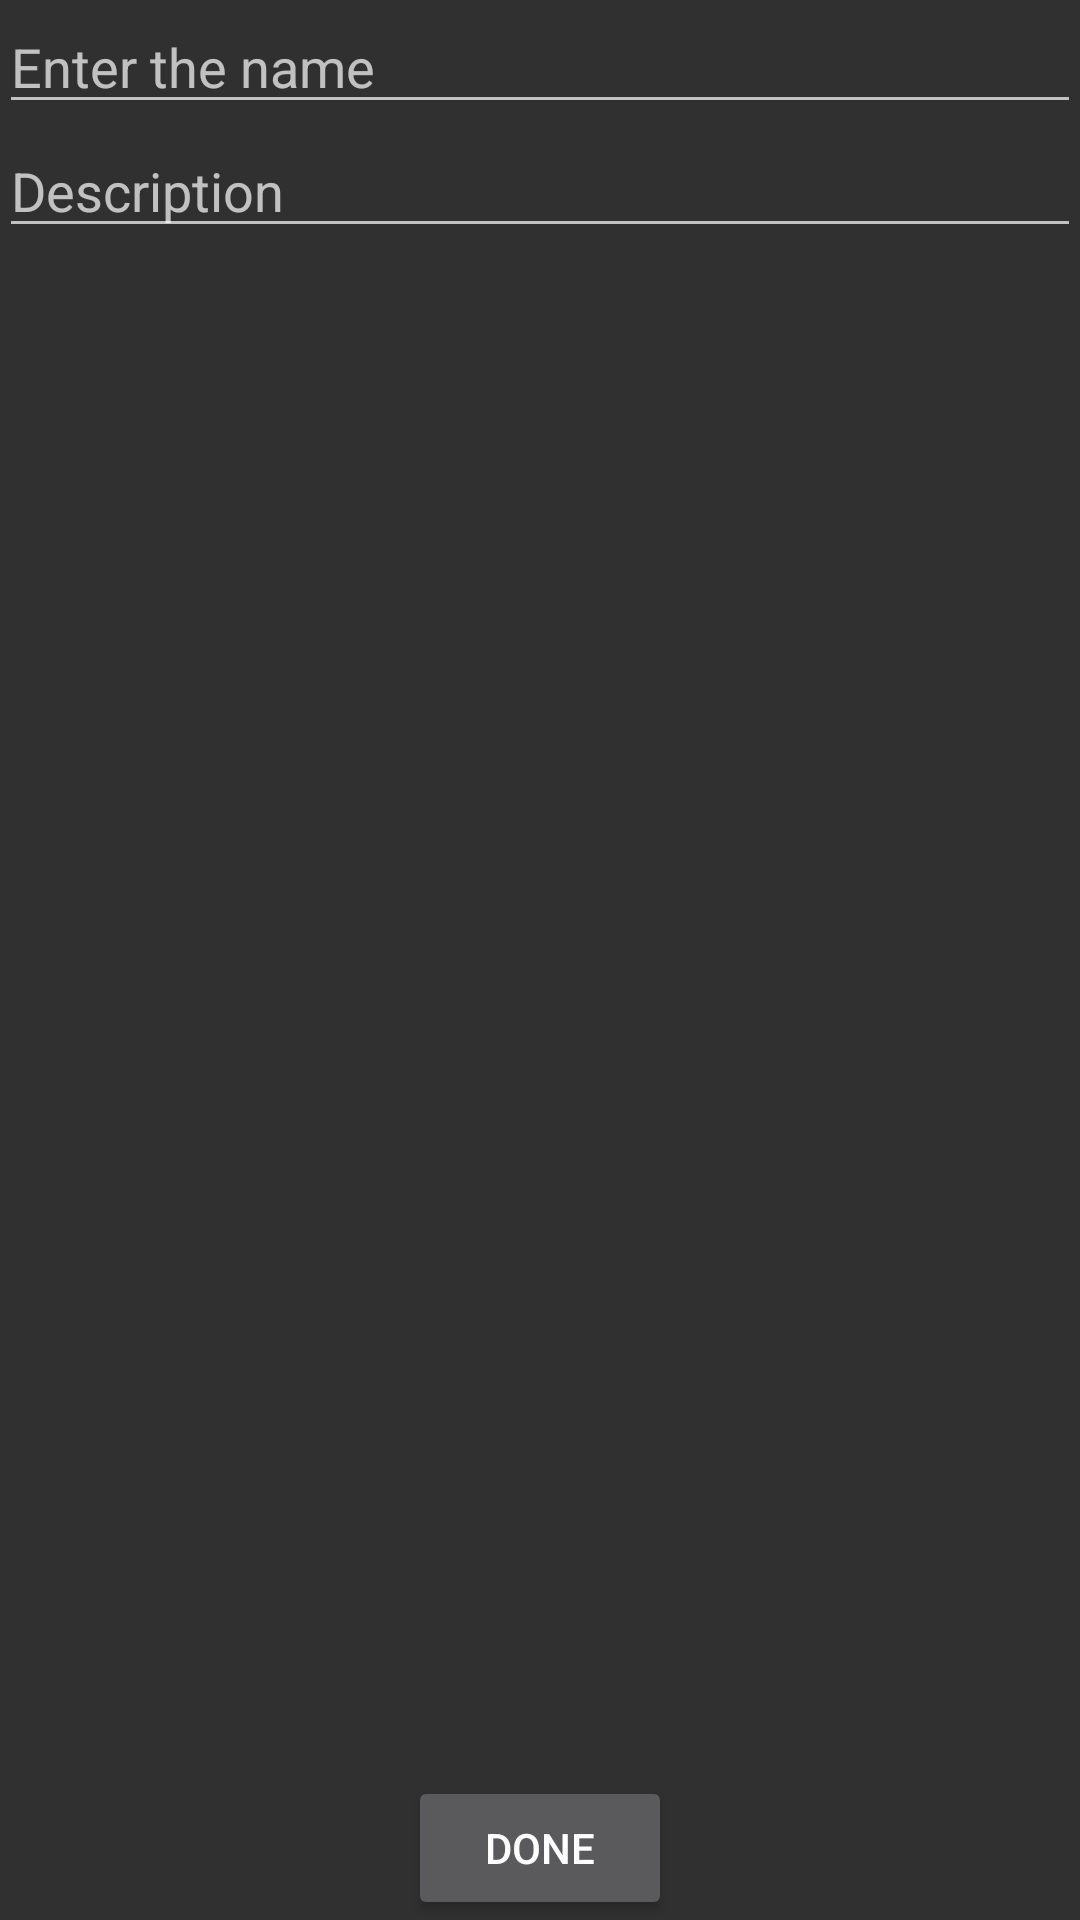

Android layout source for this screen:
<!-- AndroidManifest.xml: application theme Base.Theme.AppCompat -->
<!-- res/layout/playlistfragment.xml -->
<?xml version="1.0" encoding="utf-8"?>
<RelativeLayout xmlns:android="http://schemas.android.com/apk/res/android"
    xmlns:tools="http://schemas.android.com/tools"
    android:layout_width="match_parent"
    android:layout_height="match_parent"
    android:paddingBottom="@dimen/activity_vertical_margin"
    android:paddingLeft="@dimen/activity_horizontal_margin"
    android:paddingRight="@dimen/activity_horizontal_margin"
    android:paddingTop="@dimen/activity_vertical_margin"
    tools:context="com.example.compaq.feelmusic.playlistfragment">
    <EditText
        android:layout_width="wrap_content"
        android:layout_height="wrap_content"
        android:id="@+id/editText21"
        android:layout_alignParentStart="true"
        android:layout_alignParentTop="true"
        android:layout_alignParentBottom="false"
        android:layout_alignParentEnd="true"
        android:hint="Enter the name" />

    <EditText
        android:layout_width="wrap_content"
        android:layout_height="wrap_content"
        android:id="@+id/editText22"
        android:layout_alignParentStart="true"
        android:layout_alignParentEnd="true"
        android:hint="Description"
        android:layout_below="@+id/editText21" />

    <Button
        android:layout_width="wrap_content"
        android:layout_height="wrap_content"
        android:text="Done"
        android:id="@+id/button7"
        android:layout_alignParentBottom="true"
        android:layout_centerHorizontal="true" />

</RelativeLayout>
<!-- resources referenced by this layout -->
<resources>

</resources>
